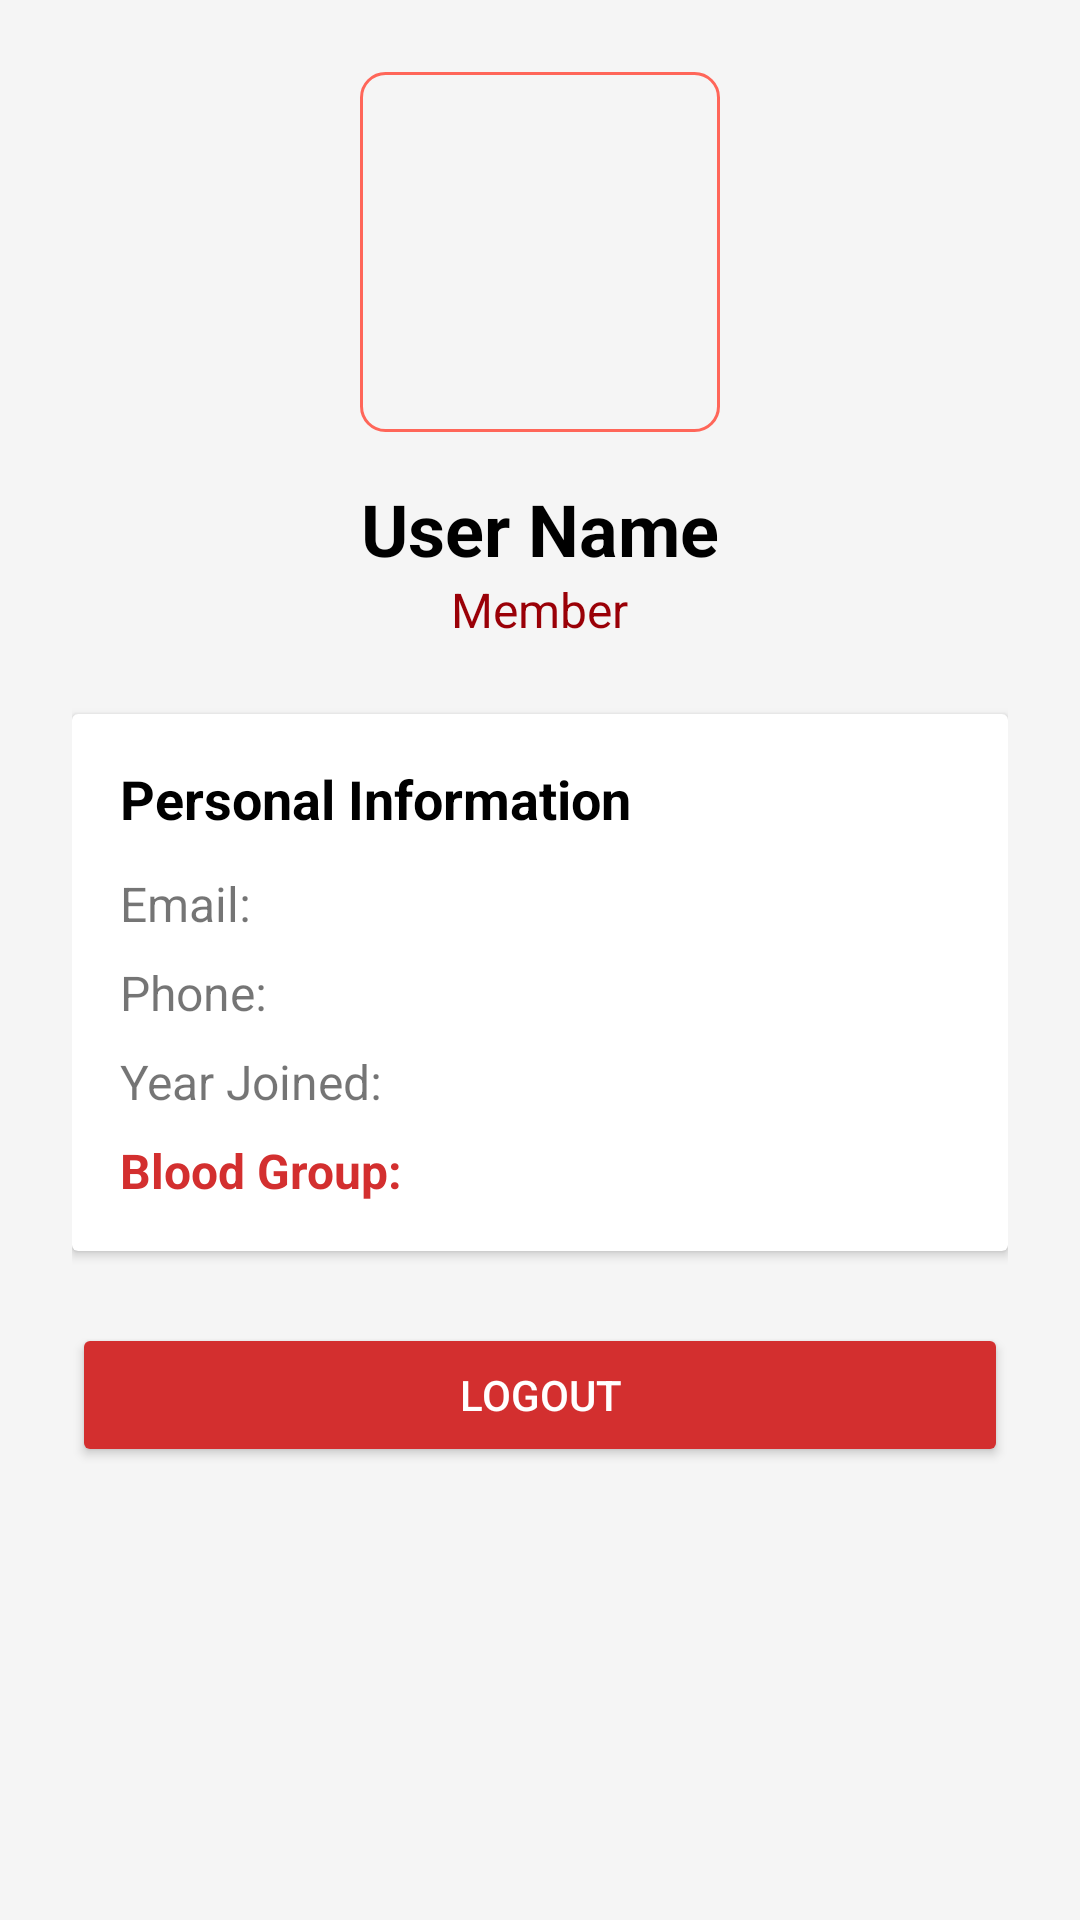

Android layout source for this screen:
<!-- AndroidManifest.xml: application theme Theme.MyApplication -->
<!-- res/layout/fragment_profile_info.xml -->
<?xml version="1.0" encoding="utf-8"?>
<ScrollView xmlns:android="http://schemas.android.com/apk/res/android"
    android:layout_width="match_parent"
    android:layout_height="match_parent"
    android:background="@color/gray_light">

    <LinearLayout
        android:layout_width="match_parent"
        android:layout_height="wrap_content"
        android:gravity="center_horizontal"
        android:orientation="vertical"
        android:padding="24dp">

        <ImageView
            android:id="@+id/ivProfilePic"
            android:layout_width="120dp"
            android:layout_height="120dp"
            android:layout_marginBottom="16dp"
            android:src="@mipmap/ic_launcher_round"
            android:background="@drawable/edit_text_bg"
            android:padding="4dp" />

        <TextView
            android:id="@+id/tvProfileName"
            android:layout_width="wrap_content"
            android:layout_height="wrap_content"
            android:text="User Name"
            android:textColor="@color/black"
            android:textSize="24sp"
            android:textStyle="bold" />

        <TextView
            android:id="@+id/tvProfileRole"
            android:layout_width="wrap_content"
            android:layout_height="wrap_content"
            android:layout_marginBottom="24dp"
            android:text="Member"
            android:textColor="@color/red_dark"
            android:textSize="16sp" />

        <androidx.cardview.widget.CardView
            android:layout_width="match_parent"
            android:layout_height="wrap_content"
            android:layout_marginBottom="24dp"
            android:elevation="4dp">

            <LinearLayout
                android:layout_width="match_parent"
                android:layout_height="wrap_content"
                android:orientation="vertical"
                android:padding="16dp">

                <TextView
                    android:layout_width="wrap_content"
                    android:layout_height="wrap_content"
                    android:text="Personal Information"
                    android:textColor="@color/black"
                    android:textSize="18sp"
                    android:textStyle="bold"
                    android:layout_marginBottom="12dp" />

                <TextView
                    android:id="@+id/tvProfileEmail"
                    android:layout_width="wrap_content"
                    android:layout_height="wrap_content"
                    android:text="Email: "
                    android:textSize="16sp"
                    android:layout_marginBottom="8dp" />

                <TextView
                    android:id="@+id/tvProfilePhone"
                    android:layout_width="wrap_content"
                    android:layout_height="wrap_content"
                    android:text="Phone: "
                    android:textSize="16sp"
                    android:layout_marginBottom="8dp" />

                <TextView
                    android:id="@+id/tvProfileYear"
                    android:layout_width="wrap_content"
                    android:layout_height="wrap_content"
                    android:text="Year Joined: "
                    android:textSize="16sp"
                    android:layout_marginBottom="8dp" />

                <TextView
                    android:id="@+id/tvProfileBloodGroup"
                    android:layout_width="wrap_content"
                    android:layout_height="wrap_content"
                    android:text="Blood Group: "
                    android:textSize="16sp"
                    android:textStyle="bold"
                    android:textColor="@color/red_primary" />

            </LinearLayout>
        </androidx.cardview.widget.CardView>

        <Button
            android:id="@+id/btnLogout"
            android:layout_width="match_parent"
            android:layout_height="wrap_content"
            android:text="Logout"
            android:backgroundTint="@color/red_primary"
            android:textColor="@color/white" />

    </LinearLayout>
</ScrollView>
<!-- resources referenced by this layout -->
<resources>
  <color name="black">#FF000000</color>
  <color name="gray_light">#F5F5F5</color>
  <color name="red_dark">#9A0007</color>
  <color name="red_primary">#D32F2F</color>
  <color name="white">#FFFFFFFF</color>
  <!-- drawable edit_text_bg (drawable) -->
  <?xml version="1.0" encoding="utf-8"?>
  <shape xmlns:android="http://schemas.android.com/apk/res/android">
      <solid android:color="@color/gray_light" />
      <corners android:radius="8dp" />
      <stroke
          android:width="1dp"
          android:color="@color/red_light" />
  </shape>
  <style name="Theme.MyApplication" parent="Theme.MaterialComponents.Light.NoActionBar">
          <item name="colorPrimary">@color/red_primary</item>
          <item name="colorPrimaryDark">@color/red_dark</item>
          <item name="colorAccent">@color/red_light</item>
          <item name="android:statusBarColor">@color/red_dark</item>
      </style>
  <color name="red_light">#FF6659</color>
</resources>
